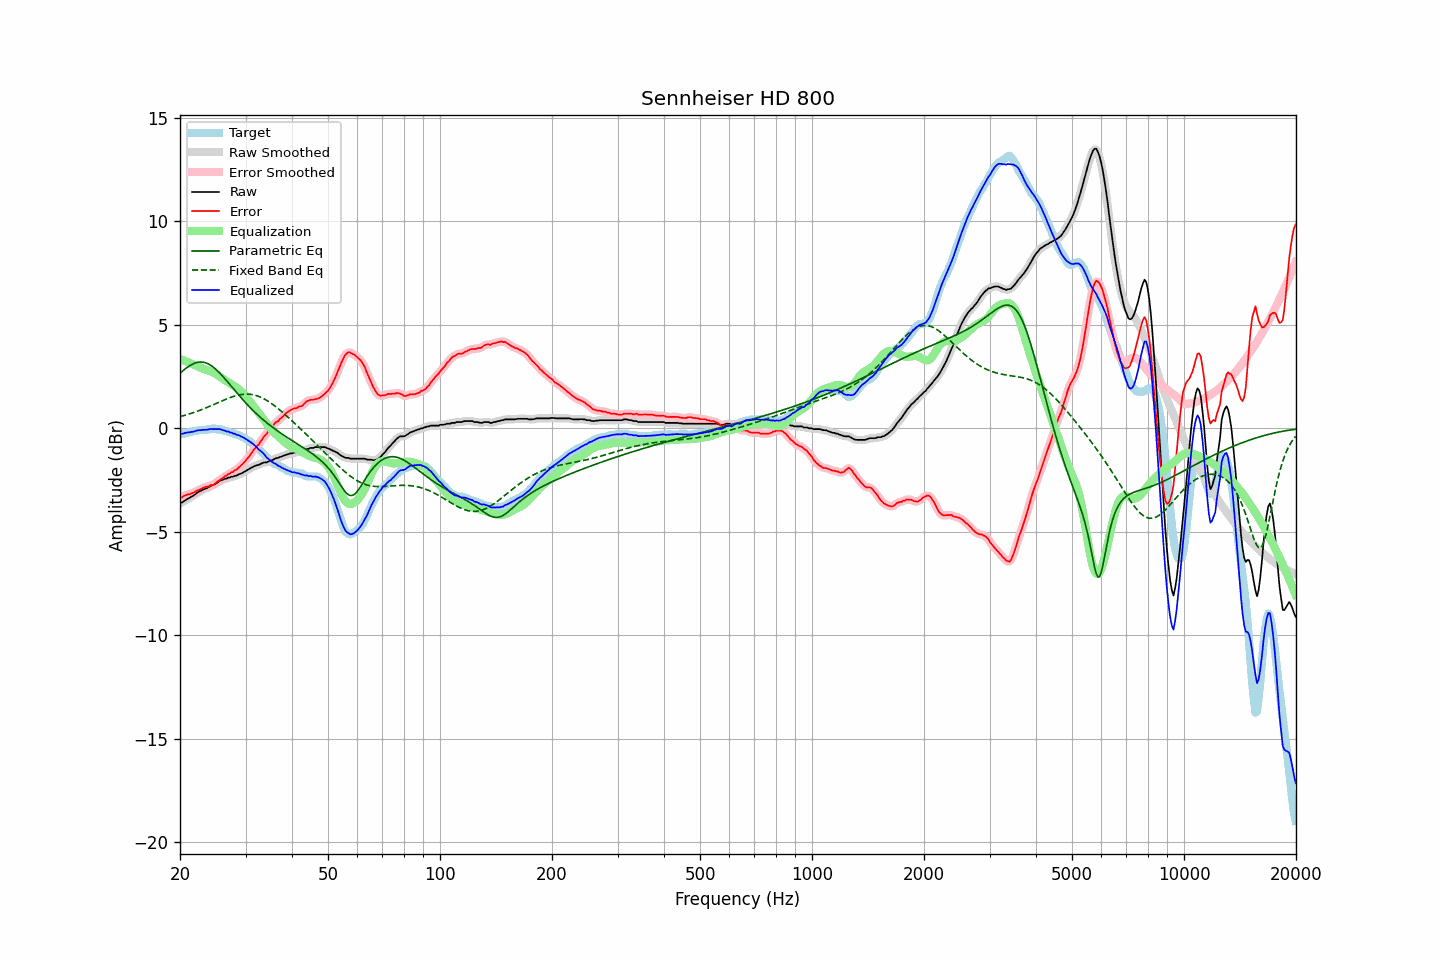

The file beside this chart, header and first rows:
frequency, raw, error, smoothed, error_smoothed, equalization, parametric_eq, fixed_band_eq, equalized_raw, equalized_smoothed, target
20.00, -3.61, -3.36, -3.62, -3.38, 3.35, 2.66, 0.57, -0.26, -0.27, -0.25
20.20, -3.58, -3.34, -3.58, -3.32, 3.32, 2.73, 0.59, -0.26, -0.25, -0.24
20.40, -3.54, -3.27, -3.53, -3.28, 3.29, 2.80, 0.61, -0.25, -0.24, -0.27
20.61, -3.48, -3.24, -3.49, -3.24, 3.26, 2.86, 0.63, -0.22, -0.23, -0.24
20.81, -3.43, -3.21, -3.44, -3.21, 3.23, 2.92, 0.66, -0.20, -0.21, -0.22
21.02, -3.39, -3.18, -3.39, -3.19, 3.20, 2.98, 0.68, -0.20, -0.19, -0.21
21.23, -3.35, -3.18, -3.35, -3.17, 3.17, 3.03, 0.70, -0.19, -0.18, -0.17
21.44, -3.30, -3.13, -3.31, -3.15, 3.13, 3.07, 0.73, -0.17, -0.18, -0.17
21.66, -3.26, -3.12, -3.26, -3.12, 3.10, 3.11, 0.75, -0.16, -0.16, -0.14
21.87, -3.21, -3.08, -3.21, -3.07, 3.07, 3.15, 0.78, -0.14, -0.14, -0.13
22.09, -3.15, -3.02, -3.15, -3.03, 3.03, 3.17, 0.81, -0.12, -0.12, -0.13
22.31, -3.09, -2.99, -3.10, -2.99, 3.00, 3.19, 0.84, -0.10, -0.10, -0.10
22.54, -3.04, -2.96, -3.05, -2.96, 2.96, 3.20, 0.86, -0.08, -0.09, -0.08
22.76, -3.01, -2.93, -3.01, -2.92, 2.93, 3.21, 0.89, -0.09, -0.08, -0.08
22.99, -2.96, -2.88, -2.97, -2.88, 2.89, 3.20, 0.92, -0.07, -0.08, -0.08
23.22, -2.93, -2.85, -2.94, -2.85, 2.86, 3.19, 0.96, -0.07, -0.07, -0.08
23.45, -2.90, -2.82, -2.90, -2.83, 2.84, 3.17, 0.99, -0.06, -0.06, -0.08
23.69, -2.87, -2.83, -2.87, -2.81, 2.81, 3.14, 1.02, -0.06, -0.06, -0.04
23.92, -2.83, -2.79, -2.83, -2.78, 2.79, 3.10, 1.05, -0.05, -0.04, -0.04
24.16, -2.78, -2.74, -2.79, -2.76, 2.76, 3.05, 1.09, -0.03, -0.03, -0.04
24.40, -2.75, -2.74, -2.75, -2.74, 2.72, 3.00, 1.12, -0.03, -0.03, -0.01
24.65, -2.72, -2.73, -2.72, -2.71, 2.69, 2.94, 1.15, -0.04, -0.03, 0.00
24.89, -2.67, -2.66, -2.68, -2.66, 2.64, 2.88, 1.19, -0.03, -0.03, -0.02
25.14, -2.63, -2.59, -2.63, -2.60, 2.60, 2.81, 1.22, -0.04, -0.03, -0.05
25.39, -2.57, -2.53, -2.58, -2.53, 2.54, 2.73, 1.26, -0.03, -0.03, -0.05
25.65, -2.52, -2.49, -2.53, -2.48, 2.49, 2.65, 1.29, -0.04, -0.05, -0.04
25.91, -2.50, -2.43, -2.49, -2.43, 2.43, 2.57, 1.32, -0.07, -0.06, -0.08
26.16, -2.46, -2.38, -2.47, -2.38, 2.38, 2.48, 1.36, -0.09, -0.09, -0.08
26.43, -2.43, -2.31, -2.44, -2.32, 2.32, 2.39, 1.39, -0.11, -0.12, -0.13
26.69, -2.42, -2.28, -2.41, -2.27, 2.27, 2.30, 1.42, -0.15, -0.14, -0.14
26.96, -2.37, -2.20, -2.39, -2.22, 2.23, 2.21, 1.45, -0.15, -0.16, -0.17
27.23, -2.37, -2.19, -2.37, -2.18, 2.18, 2.12, 1.48, -0.19, -0.18, -0.18
27.50, -2.33, -2.11, -2.34, -2.13, 2.13, 2.03, 1.51, -0.20, -0.21, -0.22
27.77, -2.33, -2.11, -2.33, -2.09, 2.09, 1.93, 1.54, -0.25, -0.24, -0.22
28.05, -2.29, -2.02, -2.30, -2.04, 2.04, 1.84, 1.56, -0.26, -0.27, -0.27
28.33, -2.28, -2.00, -2.28, -1.99, 1.98, 1.75, 1.58, -0.30, -0.29, -0.28
28.62, -2.24, -1.93, -2.24, -1.93, 1.92, 1.66, 1.60, -0.32, -0.32, -0.31
28.90, -2.20, -1.86, -2.21, -1.87, 1.86, 1.57, 1.62, -0.34, -0.35, -0.35
29.19, -2.18, -1.80, -2.18, -1.79, 1.79, 1.48, 1.63, -0.39, -0.38, -0.39
29.48, -2.14, -1.72, -2.14, -1.72, 1.72, 1.39, 1.65, -0.43, -0.42, -0.43
29.78, -2.09, -1.64, -2.10, -1.63, 1.63, 1.30, 1.65, -0.46, -0.47, -0.46
30.08, -2.05, -1.55, -2.05, -1.54, 1.54, 1.22, 1.66, -0.51, -0.51, -0.51
30.38, -2.00, -1.44, -2.01, -1.45, 1.45, 1.14, 1.66, -0.56, -0.56, -0.56
30.68, -1.96, -1.36, -1.96, -1.36, 1.35, 1.06, 1.65, -0.62, -0.61, -0.60
30.99, -1.91, -1.25, -1.92, -1.25, 1.25, 0.98, 1.64, -0.66, -0.67, -0.66
31.30, -1.87, -1.14, -1.87, -1.14, 1.15, 0.90, 1.63, -0.72, -0.72, -0.73
31.61, -1.83, -1.02, -1.83, -1.03, 1.05, 0.82, 1.62, -0.79, -0.79, -0.82
31.93, -1.80, -0.94, -1.81, -0.94, 0.95, 0.75, 1.60, -0.86, -0.86, -0.87
32.24, -1.77, -0.84, -1.78, -0.85, 0.84, 0.67, 1.57, -0.93, -0.94, -0.93
32.57, -1.76, -0.77, -1.75, -0.76, 0.74, 0.60, 1.55, -1.02, -1.01, -0.99
32.89, -1.72, -0.65, -1.72, -0.65, 0.64, 0.53, 1.51, -1.08, -1.08, -1.07
33.22, -1.68, -0.54, -1.69, -0.54, 0.54, 0.47, 1.48, -1.14, -1.15, -1.14
33.55, -1.65, -0.42, -1.66, -0.43, 0.44, 0.40, 1.44, -1.22, -1.22, -1.24
33.89, -1.64, -0.33, -1.64, -0.33, 0.33, 0.33, 1.40, -1.31, -1.31, -1.32
34.23, -1.64, -0.27, -1.63, -0.23, 0.23, 0.27, 1.35, -1.42, -1.40, -1.38
34.57, -1.59, -0.11, -1.60, -0.13, 0.12, 0.21, 1.30, -1.47, -1.48, -1.48
34.92, -1.57, -0.02, -1.58, -0.03, 0.03, 0.15, 1.25, -1.55, -1.55, -1.55
35.27, -1.54, 0.07, -1.54, 0.08, -0.06, 0.09, 1.20, -1.61, -1.60, -1.61
35.62, -1.51, 0.16, -1.51, 0.17, -0.15, 0.03, 1.14, -1.66, -1.65, -1.67
35.97, -1.46, 0.25, -1.47, 0.24, -0.23, -0.03, 1.08, -1.69, -1.70, -1.72
... 635 more rows
